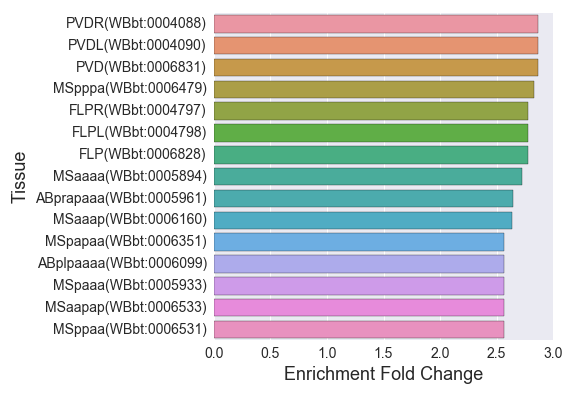

Source data for this figure (header and first rows):
, Tissue, Expected, Observed, Fold Change, Q value, Enrichment Fold Change
0, ABarpppaa(WBbt:0006041), 6.443, 13.0, 2.018, 0.005735, 2.018
1, uterine seam cell(WBbt:0006789), 8.201, 13.0, 1.585, 0.04133, 1.585
2, SMDDR(WBbt:0004971), 6.248, 13.0, 2.081, 0.004481, 2.081
3, P2(WBbt:0006771), 6.443, 15.0, 2.328, 0.0009886, 2.328
4, ALML(WBbt:0003954), 17.77, 35.0, 1.97, 0.0001008, 1.97
5, ABprappa(WBbt:0006269), 7.42, 15.0, 2.022, 0.003673, 2.022
6, ABplpapap(WBbt:0006177), 5.858, 14.0, 2.39, 0.000998, 2.39
7, somatic gonad(WBbt:0005785), 94.5, 125.0, 1.323, 0.0009159, 1.323
8, PLM(WBbt:0005490), 17.57, 34.0, 1.935, 0.0001686, 1.935
9, ABplaapaa(WBbt:0005866), 7.029, 14.0, 1.992, 0.005283, 1.992
10, ABaraaapp(WBbt:0006189), 5.858, 13.0, 2.219, 0.002543, 2.219
11, DD neuron(WBbt:0005270), 12.11, 21.0, 1.735, 0.005997, 1.735
12, FLPR(WBbt:0004797), 6.834, 19.0, 2.78, 1.894221240050882e-05, 2.78
13, ABprpappa(WBbt:0006088), 7.42, 17.0, 2.291, 0.0007142, 2.291
14, ABplpaaaa(WBbt:0006099), 5.858, 15.0, 2.561, 0.0003648, 2.561
15, ABarpppa(WBbt:0006689), 5.662, 10.0, 1.766, 0.02908, 1.766
16, interneuron(WBbt:0005113), 103.1, 148.0, 1.436, 6.217433181810015e-06, 1.436
17, ABprapppp(WBbt:0006056), 5.272, 12.0, 2.276, 0.002656, 2.276
18, ABprapapp(WBbt:0006290), 6.834, 16.0, 2.341, 0.0007303, 2.341
19, digestive tract(WBbt:0005743), 599.8, 666.0, 1.11, 1.3773804430336923e-05, 1.11
20, ABprpaapp(WBbt:0006605), 6.053, 13.0, 2.148, 0.00339, 2.148
21, ABaraapa(WBbt:0005853), 7.029, 14.0, 1.992, 0.005283, 1.992
22, ABprppapp(WBbt:0005929), 5.662, 13.0, 2.296, 0.001986, 2.296
23, hermaphrodite-specific(WBbt:0005758), 370, 449.0, 1.213, 1.7079154220353735e-07, 1.213
24, gonadal sheath cell(WBbt:0005828), 41.2, 53.0, 1.286, 0.02908, 1.286
25, ABprpaapa(WBbt:0006047), 6.443, 14.0, 2.173, 0.002405, 2.173
26, interfacial epithelial cell(WBbt:0005754…, 63.07, 83.0, 1.316, 0.005457, 1.316
27, Q cell(WBbt:0008598), 5.077, 10.0, 1.97, 0.01408, 1.97
28, ABplaappp(WBbt:0005948), 7.029, 15.0, 2.134, 0.002272, 2.134
29, MSppaa(WBbt:0006531), 6.639, 17.0, 2.561, 0.0001682, 2.561
30, MSaapp(WBbt:0006425), 7.029, 15.0, 2.134, 0.002272, 2.134
31, MSpaaa(WBbt:0005933), 5.077, 13.0, 2.561, 0.0007303, 2.561
32, sex organ(WBbt:0008422), 138.4, 179.0, 1.293, 0.0002505, 1.293
33, ALMR(WBbt:0003953), 17.57, 35.0, 1.992, 7.801724541796019e-05, 1.992
34, P6.pap(WBbt:0006990), 5.858, 11.0, 1.878, 0.01578, 1.878
35, Cappa(WBbt:0006664), 5.077, 10.0, 1.97, 0.01408, 1.97
36, ABpraaap(WBbt:0006534), 6.443, 14.0, 2.173, 0.002405, 2.173
37, ABpraaapa(WBbt:0005895), 5.858, 13.0, 2.219, 0.002543, 2.219
38, AIYR(WBbt:0003961), 14.84, 26.0, 1.752, 0.002656, 1.752
39, anterior gonad arm(WBbt:0005374), 39.25, 59.0, 1.503, 0.001228, 1.503
40, muscular system(WBbt:0005737), 361, 461.0, 1.277, 1.8388584557055465e-11, 1.277
41, ABplpaapa(WBbt:0006115), 6.443, 16.0, 2.483, 0.000367, 2.483
42, Ear(WBbt:0006370), 6.639, 11.0, 1.657, 0.03924, 1.657
43, vulval cell(WBbt:0004448), 5.662, 12.0, 2.119, 0.004877, 2.119
44, retrovesicular ganglion neuron(WBbt:0005…, 19.14, 29.0, 1.516, 0.0122, 1.516
45, Eara(WBbt:0006161), 8.396, 16.0, 1.906, 0.005283, 1.906
46, ventral nerve cord(WBbt:0005829), 89.04, 155.0, 1.741, 3.8550518178760944e-12, 1.741
47, somatic gonad precursor(WBbt:0007854), 7.81, 13.0, 1.664, 0.02773, 1.664
48, Cpapp(WBbt:0005897), 9.177, 20.0, 2.179, 0.0005721, 2.179
49, MSpppp(WBbt:0006409), 6.443, 16.0, 2.483, 0.000367, 2.483
50, ABalpappa(WBbt:0005924), 5.662, 14.0, 2.472, 0.0007315, 2.472
51, ABplaappa(WBbt:0006519), 7.615, 15.0, 1.97, 0.004737, 1.97
52, cholinergic neuron(WBbt:0006840), 66.39, 104.0, 1.567, 4.6883502168851695e-06, 1.567
53, ALN(WBbt:0006851), 6.053, 14.0, 2.313, 0.001343, 2.313
54, serotonergic neuron(WBbt:0006837), 45.49, 66.0, 1.451, 0.001536, 1.451
55, ABplpapaa(WBbt:0005955), 6.248, 15.0, 2.401, 0.0007315, 2.401
56, MSaaaa(WBbt:0005894), 6.248, 17.0, 2.721, 7.191562895264535e-05, 2.721
57, GABAergic neuron(WBbt:0005190), 30.85, 56.0, 1.815, 1.423468769115996e-05, 1.815
58, ventral cord blast cell(WBbt:0008115), 16.01, 30.0, 1.874, 0.0006403, 1.874
59, ABplpppaa(WBbt:0006222), 6.443, 12.0, 1.862, 0.01408, 1.862
... 346 more rows
